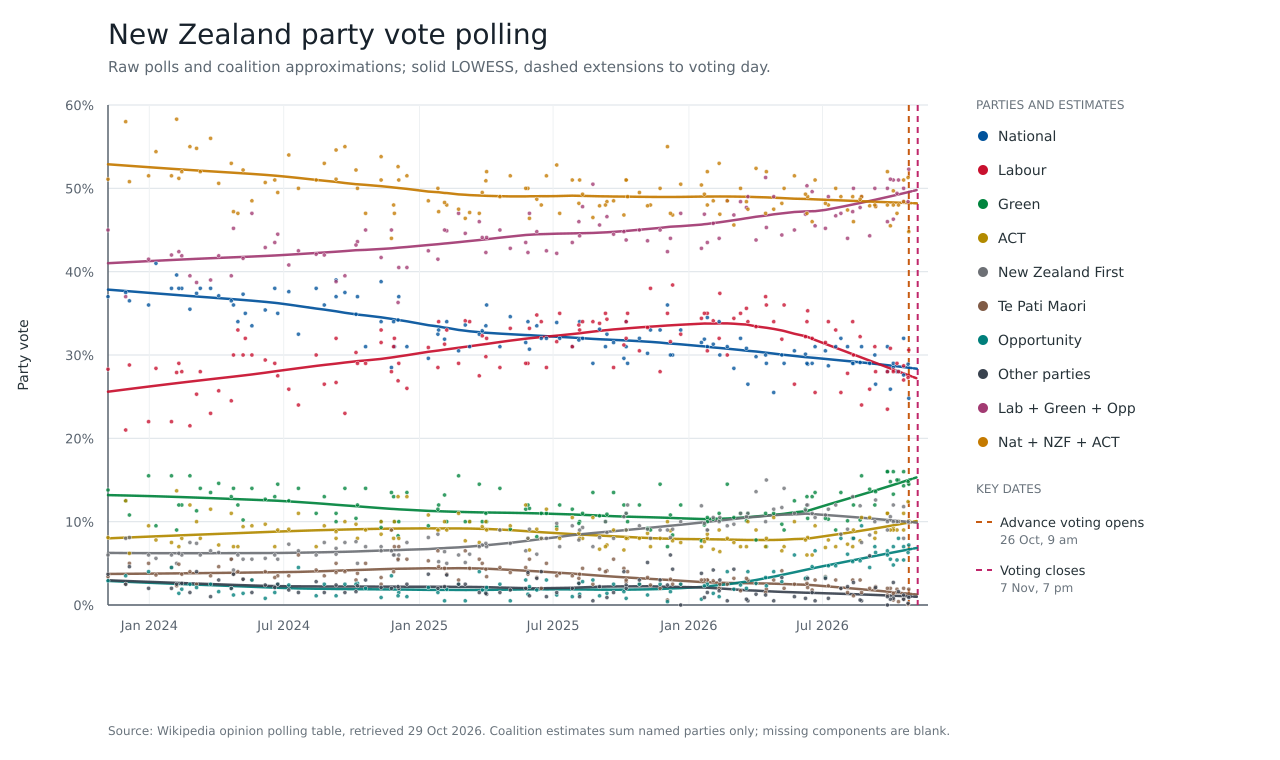

Values plotted in this chart, from the file beside it:
record_type, date_sort, date_label, pollster, sample_n, nat_pct, lab_pct, green_pct, act_pct, nz_first_pct, te_pati_maori_pct, opportunity_pct, others_pct, lead_pp, lead_label, lab_green_opportunity_pct, nat_nz_first_act_pct
poll, 2026-10-26, 20–26 Oct 2026, RNZ–Reid Research, 1000, 24.8, 30.6, 14.5, 10.1, 9.9, 1.9, 7.2, 0.9, 5.8, 5.8, 52.3, 44.8
poll, 2026-10-25, 21–25 Oct 2026, 1 News–Verian, 1000, 28.9, 27.3, 14.8, 12.4, 10.0, 0.1, 6.3, 0.2, 1.6, 1.6, 48.4, 51.3
poll, 2026-10-19, 15–19 Oct 2026, 1 News–Verian, 1003, 32.0, 27.0, 16.0, 11.0, 8.0, 0.7, 7.0, 0.7, 5.0, 5, 50.0, 51.0
poll, 2026-10-19, 9–19 Oct 2026, The Post/Freshwater Strategy, 1458, 27.6, 28.7, 14.3, 9.0, 11.8, 2.0, 5.4, 1.2, 1.1, 1.1, 48.4, 48.4
poll, 2026-10-12, 8–12 Oct 2026, 1 News–Verian, 1007, 28.0, 28.0, 15.0, 10.0, 10.0, 0.4, 8.0, 1.6, , Tie, 51.0, 48.0
poll, 2026-10-10, 6–10 Oct 2026, Anacta, 1352, 28.0, 29.0, 15.0, 9.0, 10.0, 1.9, 5.4, , 1.0, 1, 49.4, 47.0
poll, 2026-10-05, 1–5 Oct 2026, Taxpayers' Union–Curia, 1000, 28.5, 28.2, 13.3, 9.2, 12.0, 1.4, 4.8, 2.7, 0.3, 0.3, 46.3, 49.7
poll, 2026-10-05, 1–5 Oct 2026, 1 News–Verian, 1001, 29.0, 28.0, 16.0, 9.0, 10.0, 0.6, 7.0, 0.8, 1.0, 1, 51.0, 48.0
poll, 2026-10-01, 24 Sep – 1 Oct 2026, RNZ–Reid Research, 1000, 25.9, 30.8, 14.8, 9.0, 10.6, 2.0, 5.5, 0.7, 4.9, 4.9, 51.1, 45.5
poll, 2026-09-27, 23–27 Sep 2026, 1 News–Verian, 1004, 28.0, 28.0, 16.0, 11.0, 9.0, 1.2, 6.0, 1.0, , Tie, 50.0, 48.0
poll, 2026-09-27, 31 Aug – 27 Sep 2026, Roy Morgan, 859, 31.0, 23.5, 16.0, 11.0, 10.0, 2.0, 6.5, 0.0, 7.5, 7.5, 46.0, 52.0
poll, 2026-09-11, 4–11 Sep 2026, The Post/Freshwater Strategy, 1011, 26.5, 28.0, 13.6, 8.7, 12.6, 2.2, 6.3, 2.1, 1.0, 1, 47.9, 47.8
poll, 2026-09-10, 4–10 Sep 2026, Anacta, 1701, 30.0, 31.0, 12.0, 8.0, 10.0, 2.0, 7.0, , 1.0, 1, 50.0, 48.0
poll, 2026-09-03, 1–3 Sep 2026, Taxpayers' Union–Curia, 1000, 29.0, 25.9, 13.9, 10.5, 8.4, 2.0, 4.5, 5.9, 3.1, 3.1, 44.3, 47.9
poll, 2026-08-23, 27 Jul – 23 Aug 2026, Roy Morgan, 858, 31.0, 24.0, 15.5, 10.5, 7.5, 1.5, 9.5, 0.5, 7.0, 7, 49.0, 49.0
poll, 2026-08-21, 14–21 Aug 2026, RNZ–Reid Research, 1000, 29.1, 32.2, 10.2, 7.7, 11.9, 3.0, 5.3, 0.6, 3.1, 3.1, 47.7, 48.7
poll, 2026-08-12, 8–11 Aug 2026, 1 News–Verian, 847, 29.0, 30.0, 12.0, 9.0, 8.0, 1.1, 8.0, 2.7, 1.0, 1, 50.0, 46.0
poll, 2026-08-11, 1–11 Aug 2026, Talbot Mills, , 29.0, 34.0, 8.0, 7.0, 13.0, 3.0, 5.2, , 5.0, 5, 47.2, 49.0
poll, 2026-08-04, 1–4 Aug 2026, Taxpayers' Union–Curia, 1000, 31.0, 27.8, 10.1, 7.3, 9.1, 1.5, 6.1, 2.2, 3.2, 3.2, 44.0, 47.4
poll, 2026-07-26, 29 Jun – 26 Jul 2026, Roy Morgan, 881, 32.0, 25.5, 13.5, 8.5, 8.5, 2.0, 8.0, 2.0, 6.5, 6.5, 47.0, 49.0
poll, 2026-07-19, 10–19 Jul 2026, Talbot Mills, , 31.0, 33.0, 9.0, 7.0, 12.0, 3.0, 4.7, , 2.0, 2, 46.7, 50.0
poll, 2026-07-09, 2–9 Jul 2026, RNZ–Reid Research, 1000, 28.7, 34.0, 10.3, 7.8, 11.5, 2.3, 4.7, 0.8, 5.3, 5.3, 49.0, 48.0
poll, 2026-07-05, 1–5 Jul 2026, Taxpayers' Union–Curia, 1000, 30.5, 31.5, 10.4, 6.9, 10.8, 3.4, 3.3, 3.2, 1.0, 1, 45.2, 48.2
poll, 2026-06-21, 25 May – 21 Jun 2026, Roy Morgan, 891, 31.0, 25.5, 13.5, 9.5, 10.5, 3.0, 6.5, 0.5, 5.5, 5.5, 45.5, 51.0
poll, 2026-06-17, 13–17 Jun 2026, 1 News–Verian, 1001, 29.0, 32.0, 13.0, 6.0, 11.0, 1.8, 4.6, 1.5, 3.0, 3, 49.6, 46.0
poll, 2026-06-11, 5–11 Jun 2026, The Post/Freshwater Strategy, 1038, 28.9, 35.3, 10.4, 8.1, 12.0, 2.1, , 3.2, 6.4, 6.4, , 49.0
poll, 2026-06-10, 1–10 Jun 2026, Talbot Mills, 1021, 29.0, 34.0, 13.0, 6.0, 12.0, 2.6, 3.3, , 5.0, 5, 50.3, 47.0
poll, 2026-06-08, 4–8 Jun 2026, Taxpayers' Union–Curia, 1000, 30.1, 32.2, 11.5, 7.8, 11.4, 3.1, 3.2, 0.8, 2.1, 2.1, 46.9, 49.3
poll, 2026-05-24, 27 Apr – 24 May 2026, Roy Morgan, 870, 30.5, 26.5, 12.5, 10.0, 11.0, 2.5, 6.0, 1.0, 4.0, 4, 45.0, 51.5
poll, 2026-05-10, 1–10 May 2026, Talbot Mills, , 29.0, 36.0, 9.0, 7.0, 14.0, 2.0, , , 7.0, 7, , 50.0
poll, 2026-05-07, 3–7 May 2026, Taxpayers' Union–Curia, 1000, 30.0, 31.9, 9.7, 6.5, 11.7, 4.1, 2.8, 3.3, 1.9, 1.9, 44.4, 48.2
poll, 2026-04-26, 30 Mar – 26 Apr 2026, Roy Morgan, 887, 25.5, 34.0, 11.0, 10.5, 11.5, 3.0, 4.0, 0.5, 8.5, 8.5, 49.0, 47.5
poll, 2026-04-16, 16 Apr 2026, Talbot Mills, 1082, 29.0, 36.0, 7.0, 8.0, 15.0, 1.9, 2.3, , 7.0, 7, 45.3, 52.0
poll, 2026-04-15, 11–15 Apr 2026, 1 News–Verian, 1010, 30.0, 37.0, 11.0, 7.0, 10.0, 1.5, 3.3, 1.2, 7.0, 7, 51.3, 47.0
poll, 2026-04-02, 1–2 Apr 2026, Taxpayers' Union–Curia, 1000, 29.8, 33.4, 7.8, 9.0, 13.6, 2.6, 2.6, 1.3, 3.6, 3.6, 43.8, 52.4
poll, 2026-03-22, 23 Feb – 22 Mar 2026, Roy Morgan, 872, 26.5, 34.0, 11.0, 10.0, 11.0, 3.0, 4.0, 0.5, 7.5, 7.5, 49.0, 47.5
poll, 2026-03-20, 12–20 Mar 2026, RNZ–Reid Research, 1000, 30.8, 35.6, 10.1, 7.0, 10.6, 3.2, 2.0, 0.7, 4.8, 4.8, 47.7, 48.4
poll, 2026-03-12, 2–12 Mar 2026, Talbot Mills, 1059, 32.0, 35.0, 11.0, 7.0, 11.0, 1.7, 2.4, , 3.0, 3, 48.4, 50.0
poll, 2026-03-03, 1–3 Mar 2026, Taxpayers' Union–Curia, 1000, 28.4, 34.4, 10.5, 7.5, 9.7, 3.2, 1.9, 4.3, 6.0, 6, 46.8, 45.6
poll, 2026-02-22, 27 Jan – 22 Feb 2026, Roy Morgan, 870, 31.0, 30.0, 14.5, 8.0, 9.5, 2.5, 4.0, 0.5, 1.0, 1, 48.5, 48.5
poll, 2026-02-12, 6–12 Feb 2026, The Post/Freshwater Strategy, 1039, 30.0, 37.4, 10.2, 6.4, 10.5, 2.5, , 3.0, 7.4, 7.4, , 46.9
poll, 2026-02-11, 7–11 Feb 2026, 1 News–Verian, 1003, 34.0, 32.0, 11.0, 9.0, 10.0, 2.0, 1.0, 1.7, 2.0, 2, 44.0, 53.0
poll, 2026-02-03, 1–3 Feb 2026, Taxpayers' Union–Curia, 1000, 31.3, 34.1, 10.3, 6.7, 10.5, 2.9, 1.4, 4.2, 2.8, 2.8, 45.8, 48.5
poll, 2026-01-26, 6–26 Jan 2026, Roy Morgan, 881, 34.5, 30.5, 10.5, 8.5, 9.0, 3.0, 2.5, 1.5, 4.0, 4, 43.5, 52.0
poll, 2026-01-26, 16–26 Jan 2026, Talbot Mills, 1087, 31.0, 35.0, 10.0, 8.0, 9.0, 3.0, , , 4.0, 4, , 48.0
poll, 2026-01-22, 15–22 Jan 2026, RNZ–Reid Research, 1000, 31.9, 35.0, 9.6, 7.6, 9.8, 3.0, 2.3, 0.9, 3.1, 3.1, 46.9, 49.3
poll, 2026-01-18, 14–18 Jan 2026, Taxpayers' Union–Curia, 1000, 31.5, 34.4, 7.7, 7.0, 11.9, 3.0, 0.7, 3.8, 2.9, 2.9, 42.8, 50.4
poll, 2025-12-21, 25 Nov – 21 Dec 2025, Roy Morgan, 859, 33.0, 32.5, 12.0, 7.5, 10.0, 2.5, 2.5, 0.0, 0.5, 0.5, 47.0, 50.5
poll, 2025-12-10, 5–10 Dec 2025, The Post/Freshwater Strategy, 1031, 30.0, 38.4, 8.4, 7.7, 9.1, 2.5, , 4.3, 8.4, 8.4, , 46.8
poll, 2025-12-07, 3–7 Dec 2025, Taxpayers' Union–Curia, 1000, 30.0, 31.6, 10.8, 8.9, 8.1, 3.1, 1.6, 6.0, 1.6, 1.6, 44.0, 47.0
poll, 2025-12-03, 29 Nov – 3 Dec 2025, 1 News–Verian, 1007, 36.0, 35.0, 7.0, 10.0, 9.0, 0.6, 0.4, 2.4, 1.0, 1, 42.4, 55.0
poll, 2025-11-23, 27 Oct – 23 Nov 2025, Roy Morgan, 829, 33.0, 28.0, 14.5, 8.0, 9.0, 2.0, 2.5, 3.0, 5.0, 5, 45.0, 50.0
poll, 2025-11-10, 1–10 Nov 2025, Talbot Mills, 1000, 33.0, 38.0, 9.0, 7.0, 8.0, 2.4, , , 5.0, 5, , 48.0
poll, 2025-11-06, 2–6 Nov 2025, Taxpayers' Union–Curia, 1000, 30.2, 33.3, 9.2, 8.6, 9.1, 3.3, 1.2, 5.1, 3.1, 3.1, 43.7, 47.9
poll, 2025-10-26, 29 Sep – 26 Oct 2025, Roy Morgan, 857, 32.0, 30.5, 12.0, 8.0, 9.5, 2.5, 2.5, 3.0, 1.5, 1.5, 45.0, 49.5
poll, 2025-10-10, 1–10 Oct 2025, Talbot Mills, 1097, 29.0, 35.0, 10.0, 8.0, 12.0, 4.0, , , 6.0, 6, , 49.0
poll, 2025-10-08, 4–8 Oct 2025, 1 News–Verian, 1014, 34.0, 32.0, 11.0, 8.0, 9.0, 2.8, 0.8, 2.4, 2.0, 2, 43.8, 51.0
poll, 2025-10-08, 3–8 Oct 2025, The Post/Freshwater Strategy, 1050, 31.0, 34.0, 9.0, 9.0, 11.0, 3.0, , 2.0, 3.0, 3, , 51.0
poll, 2025-10-05, 1–5 Oct 2025, Taxpayers' Union–Curia, 1000, 29.6, 31.2, 12.0, 6.6, 10.6, 4.4, 1.6, 4.0, 1.6, 1.6, 44.8, 46.8
poll, 2025-09-21, 25 Aug – 21 Sep 2025, Roy Morgan, 870, 31.5, 28.5, 13.5, 9.0, 8.0, 5.5, 2.5, 1.5, 3.0, 3, 44.5, 48.5
... 72 more rows
